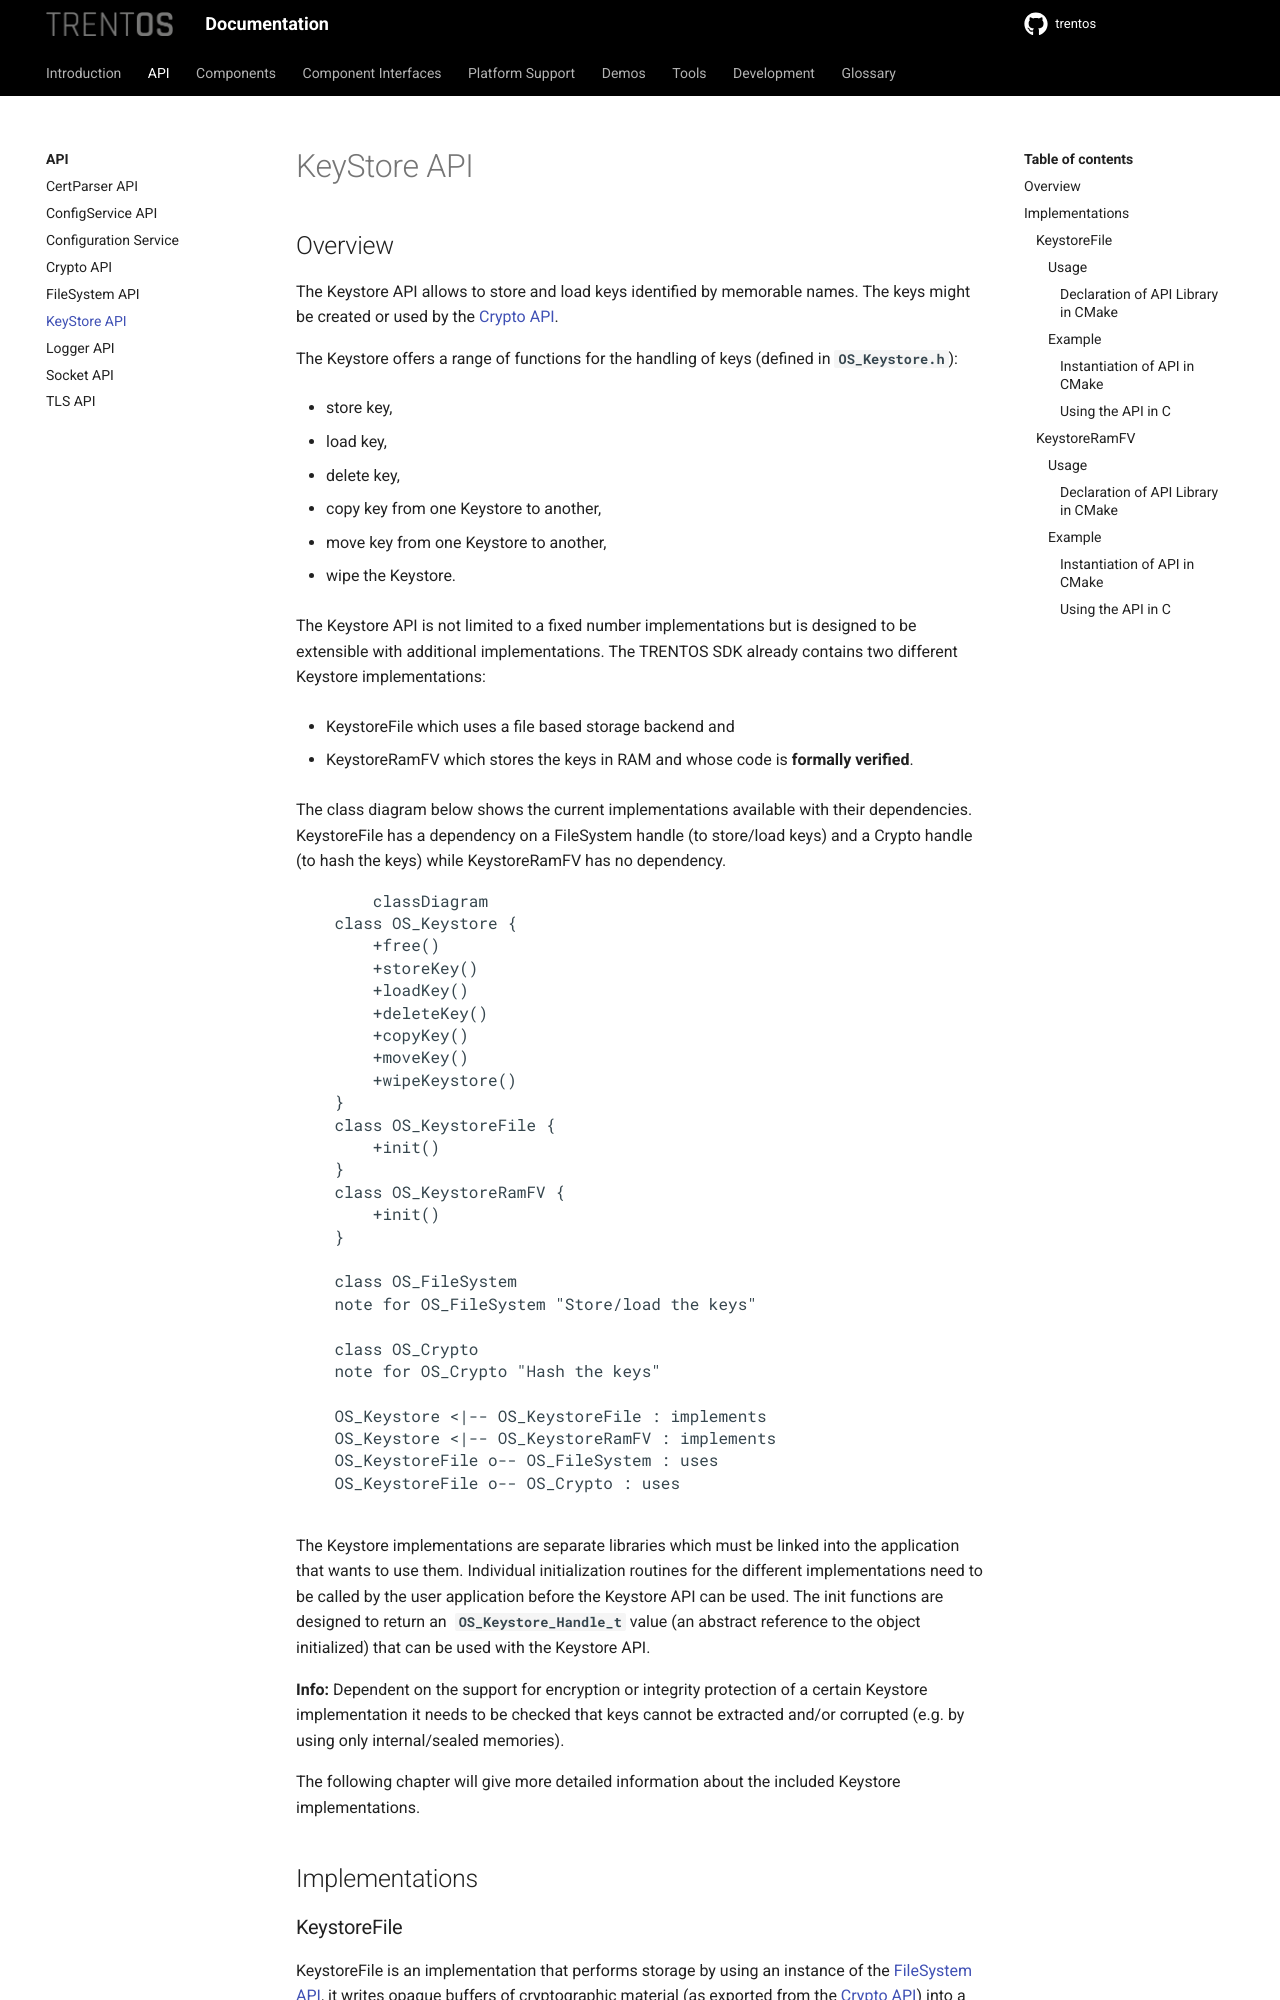

repository: TRENT-OS/trentos · page: api/key-store_api.html · generator: sphinx

# KeyStore API

## Overview

The Keystore API allows to store and load keys identified by memorable names.
The keys might be created or used by the [Crypto API](crypto_api.md).

The Keystore offers a range of functions for the handling of keys (defined in
**`OS_Keystore.h`**):

- store key,
- load key,
- delete key,
- copy key from one Keystore to another,
- move key from one Keystore to another,
- wipe the Keystore.

The Keystore API is not limited to a fixed number implementations but is
designed to be extensible with additional implementations. The TRENTOS SDK
already contains two different Keystore implementations:

- KeystoreFile which uses a file based storage backend and
- KeystoreRamFV which stores the keys in RAM and whose code is
    **formally verified**.

The class diagram below shows the current implementations available with their
dependencies. KeystoreFile has a dependency on a FileSystem handle
(to store/load keys) and a Crypto handle (to hash the keys) while KeystoreRamFV
has no dependency.

```{mermaid}
classDiagram
    class OS_Keystore {
        +free()
        +storeKey()
        +loadKey()
        +deleteKey()
        +copyKey()
        +moveKey()
        +wipeKeystore()
    }
    class OS_KeystoreFile {
        +init()
    }
    class OS_KeystoreRamFV {
        +init()
    }

    class OS_FileSystem
    note for OS_FileSystem "Store/load the keys"

    class OS_Crypto
    note for OS_Crypto "Hash the keys"

    OS_Keystore <|-- OS_KeystoreFile : implements
    OS_Keystore <|-- OS_KeystoreRamFV : implements
    OS_KeystoreFile o-- OS_FileSystem : uses
    OS_KeystoreFile o-- OS_Crypto : uses
```

The Keystore implementations are separate libraries which must be linked
into the application that wants to use them. Individual initialization
routines for the different implementations need to be called by the user
application before the Keystore API can be used. The init functions are
designed to return an  **`OS_Keystore_Handle_t`** value (an abstract
reference to the object initialized) that can be used with the Keystore
API.

**Info:** Dependent on the support for encryption or integrity
protection of a certain Keystore implementation it needs to be checked that keys
cannot be extracted and/or corrupted (e.g. by using only internal/sealed
memories).

The following chapter will give more detailed information about the
included Keystore implementations.

## Implementations
